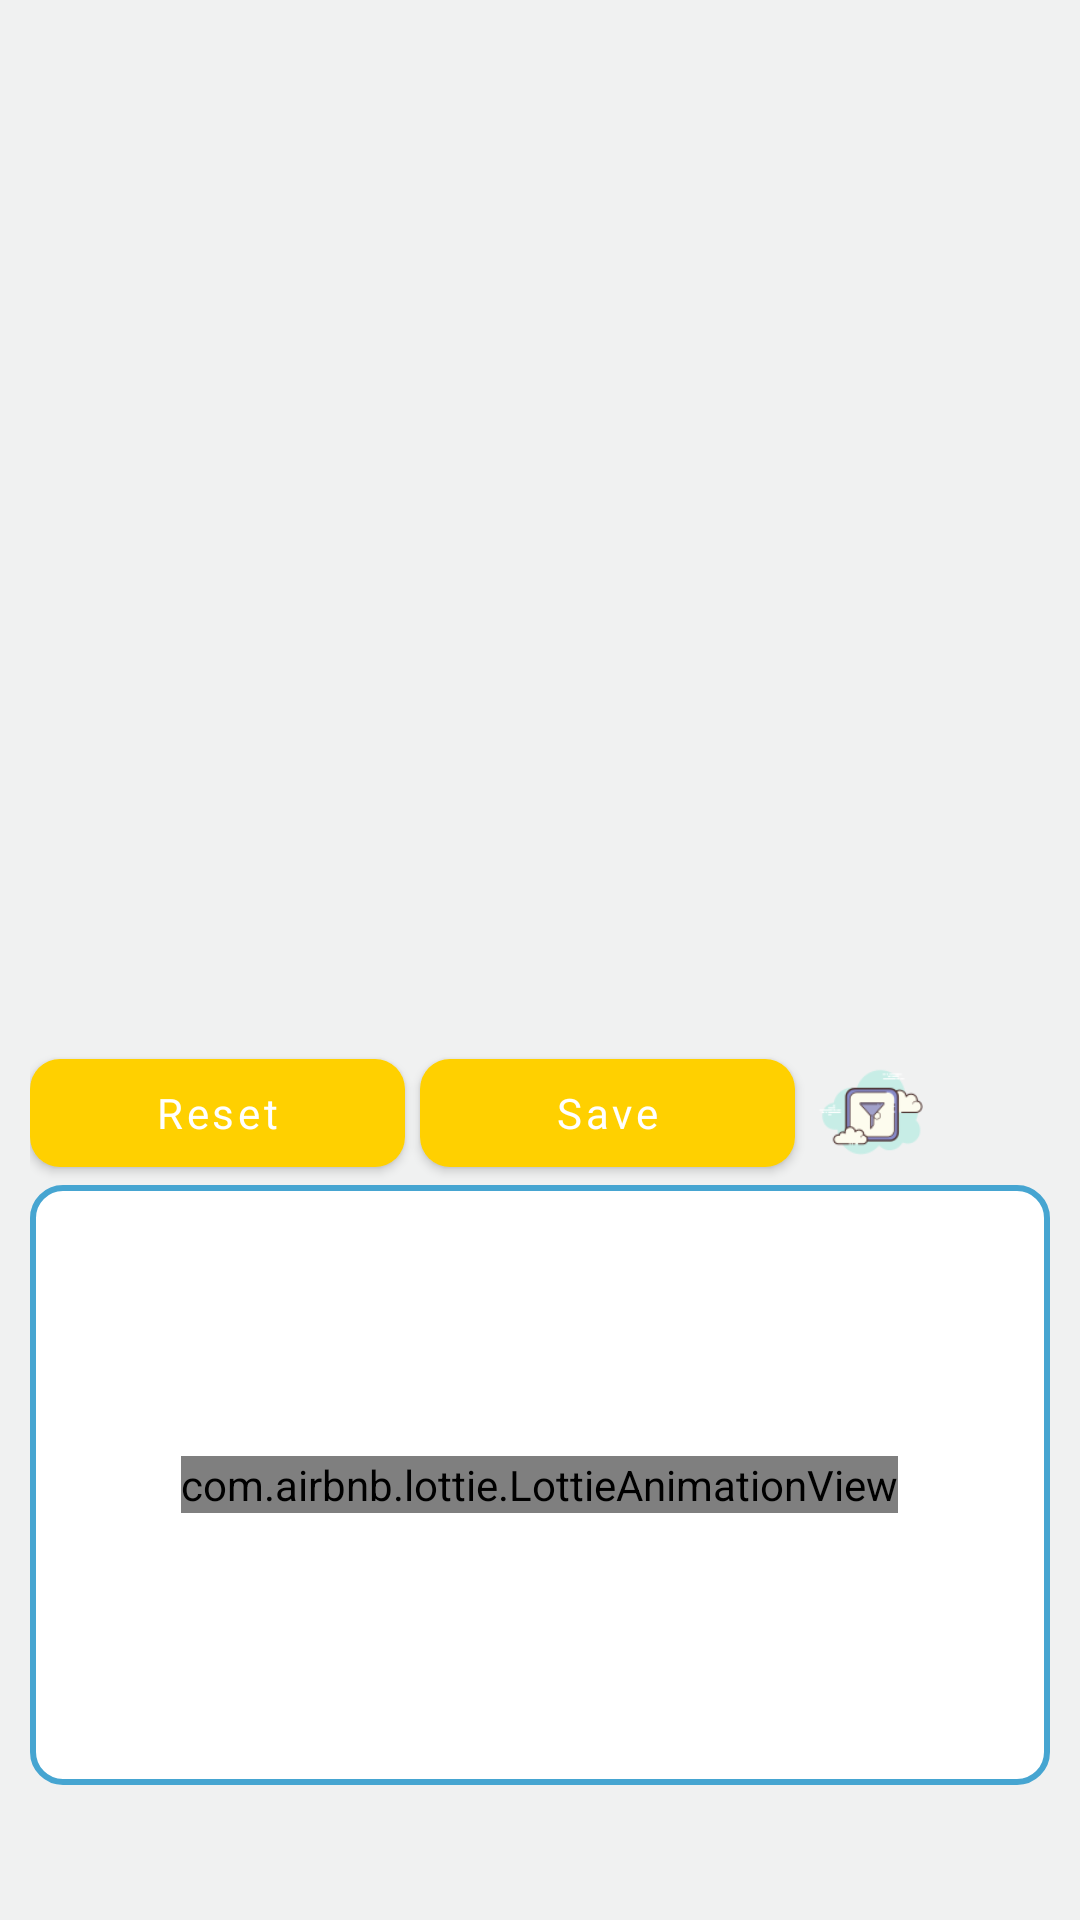

Android layout source for this screen:
<!-- AndroidManifest.xml: application theme CustomAppTheme -->
<!-- res/layout/fragment_level_constructor.xml -->
<?xml version="1.0" encoding="utf-8"?>
<layout xmlns:android="http://schemas.android.com/apk/res/android"
    xmlns:app="http://schemas.android.com/apk/res-auto"
    xmlns:tools="http://schemas.android.com/tools">

    <data>

        <variable
            name="level"
            type="com.example.emojifinder.ui.categories.SmallLevelModel" />
    </data>

    <FrameLayout
        android:layout_width="match_parent"
        android:layout_height="match_parent"
        android:background="@color/backgroundDesignColor"
        tools:context=".ui.game.campaign.gameAlerts.GameFragment">

        <RelativeLayout
            android:layout_width="match_parent"
            android:layout_height="match_parent"
            android:layout_marginTop="@dimen/margin_layout_top"
            android:layout_marginBottom="@dimen/margin_layout_bottom">

            <androidx.appcompat.widget.Toolbar
                android:id="@+id/constructor_toolbar"
                android:layout_width="match_parent"
                android:layout_height="wrap_content"
                android:theme="@style/ToolbarTheme"
                android:fontFamily="@font/ru_eng_sriracha" />

            <ScrollView
                android:id="@+id/constructor_level_sv"
                android:layout_width="match_parent"
                android:layout_height="match_parent"
                android:layout_above="@id/stat_place"
                android:layout_below="@id/constructor_toolbar"
                android:layout_marginStart="5dp"
                android:overScrollMode="never"
                android:clipToPadding="false"
                android:layout_marginEnd="5dp"
                android:scrollbars="none">

                <androidx.recyclerview.widget.RecyclerView
                    android:id="@+id/constructor_level_rv"
                    android:layout_width="match_parent"
                    android:layout_height="wrap_content"
                    android:clipToPadding="false"
                    android:overScrollMode="never"
                    app:layoutManager="androidx.recyclerview.widget.GridLayoutManager"
                    app:spanCount="10" />

            </ScrollView>

            <LinearLayout
                android:id="@+id/stat_place"
                android:layout_width="match_parent"
                android:layout_height="wrap_content"
                android:layout_above="@id/all_emojis_constructor_rl"
                android:layout_marginStart="10dp"
                android:layout_marginEnd="10dp"
                android:orientation="horizontal">

                <com.google.android.material.button.MaterialButton
                    android:id="@+id/reset_constructor"
                    android:layout_width="match_parent"
                    android:layout_height="wrap_content"
                    android:layout_marginEnd="5dp"
                    android:layout_weight="1"
                    android:fontFamily="@font/ru_eng_sriracha"
                    android:text="@string/reset"
                    app:cornerRadius="10dp"
                    android:textAllCaps="false"
                    app:backgroundTint="@color/textOrangeColor" />

                <com.google.android.material.button.MaterialButton
                    android:id="@+id/save_level"
                    android:layout_width="match_parent"
                    android:layout_height="wrap_content"
                    android:layout_marginEnd="5dp"
                    android:layout_weight="1"
                    android:fontFamily="@font/ru_eng_sriracha"
                    android:text="@string/save_info"
                    app:cornerRadius="10dp"
                    android:textAllCaps="false"
                    app:backgroundTint="@color/textOrangeColor" />

                <androidx.appcompat.widget.AppCompatImageView
                    android:id="@+id/filter_toggle_button"
                    android:layout_width="40dp"
                    android:layout_height="40dp"
                    android:layout_gravity="center"
                    android:layout_marginEnd="10dp"
                    android:src="@drawable/icons8_filter_100px" />

                <androidx.appcompat.widget.AppCompatImageView
                    android:id="@+id/to_checked_emoji"
                    android:layout_width="30dp"
                    android:layout_height="30dp"
                    android:layout_gravity="center"
                    android:scaleType="fitCenter"
                    android:src="@drawable/icons8_checked_48px" />

            </LinearLayout>


            <RelativeLayout
                android:id="@+id/all_emojis_constructor_rl"
                android:layout_width="match_parent"
                android:layout_height="200dp"
                android:layout_alignParentBottom="true"
                android:layout_marginStart="10dp"
                android:layout_marginEnd="10dp">

                <androidx.recyclerview.widget.RecyclerView
                    android:id="@+id/all_emojis_constructor"
                    android:layout_width="match_parent"
                    android:layout_height="200dp"
                    android:clipToPadding="false"
                    android:overScrollMode="never"
                    android:background="@drawable/your_emojis_style"
                    android:padding="5dp"
                    android:scrollbars="vertical"
                    app:layoutManager="androidx.recyclerview.widget.GridLayoutManager"
                    app:spanCount="8" />

                <com.airbnb.lottie.LottieAnimationView
                    android:id="@+id/level_progress_bar"
                    android:layout_width="wrap_content"
                    android:layout_height="wrap_content"
                    android:layout_centerInParent="true"
                    android:layout_gravity="center"
                    app:lottie_autoPlay="true"
                    app:lottie_loop="true"
                    app:lottie_rawRes="@raw/loading_dots" />

            </RelativeLayout>

            <RelativeLayout
                android:id="@+id/filters_place"
                android:layout_width="match_parent"
                android:layout_height="200dp"
                android:layout_below="@id/stat_place"
                android:layout_marginStart="10dp"
                android:layout_marginEnd="10dp"
                android:background="@drawable/your_emojis_style"
                android:visibility="invisible">

                <ScrollView
                    android:id="@+id/chip_group_scroll_view"
                    android:layout_width="match_parent"
                    android:layout_height="match_parent"
                    android:clipToPadding="false"
                    android:layout_above="@id/filters_button_place"
                    android:layout_marginTop="5dp"
                    android:overScrollMode="never"
                    android:layout_marginBottom="5dp">

                    <com.google.android.material.chip.ChipGroup
                        android:id="@+id/categories_chip_group"
                        android:layout_width="wrap_content"
                        android:layout_height="wrap_content"
                        android:isScrollContainer="true"
                        android:layout_marginStart="5dp"
                        android:layout_marginEnd="5dp"
                        android:layout_marginBottom="10dp">

                    </com.google.android.material.chip.ChipGroup>

                </ScrollView>

                <LinearLayout
                    android:id="@+id/filters_button_place"
                    android:layout_width="match_parent"
                    android:layout_height="wrap_content"
                    android:layout_alignParentBottom="true"
                    android:orientation="horizontal">

                    <com.google.android.material.button.MaterialButton
                        android:id="@+id/apply_filters"
                        android:layout_width="match_parent"
                        android:layout_height="50dp"
                        android:layout_marginStart="10dp"
                        android:layout_marginEnd="5dp"
                        android:layout_weight="1"
                        android:fontFamily="@font/ru_eng_sriracha"
                        android:text="@string/filter"
                        android:textAlignment="center"
                        android:textAllCaps="false"
                        android:textColor="@android:color/white"
                        android:textSize="18sp"
                        app:cornerRadius="10dp"
                        app:backgroundTint="@color/textOrangeColor" />

                    <com.google.android.material.button.MaterialButton
                        android:id="@+id/reset_filters"
                        android:layout_width="match_parent"
                        android:layout_height="50dp"
                        android:layout_marginStart="5dp"
                        android:layout_marginEnd="10dp"
                        android:layout_weight="1"
                        android:fontFamily="@font/ru_eng_sriracha"
                        android:text="@string/reset"
                        android:textAlignment="center"
                        android:textAllCaps="false"
                        android:textColor="@android:color/white"
                        android:textSize="18sp"
                        app:cornerRadius="10dp"
                        app:backgroundTint="@color/textOrangeColor" />

                </LinearLayout>

            </RelativeLayout>

        </RelativeLayout>

    </FrameLayout>

</layout>
<!-- resources referenced by this layout -->
<resources>
  <color name="backgroundDesignColor">#F0F1F1</color>
  <color name="textOrangeColor">#FFD000</color>
  <dimen name="margin_layout_bottom">45dp</dimen>
  <dimen name="margin_layout_top">30dp</dimen>
  <!-- drawable icons8_filter_100px: png bitmap (drawable-v24, 5098 bytes) -->
  <!-- drawable your_emojis_style (drawable) -->
  <?xml version="1.0" encoding="utf-8"?>
  <shape xmlns:android="http://schemas.android.com/apk/res/android"
      android:shape="rectangle">
  
      <corners android:radius="10dp"/>
      <stroke android:width="2dp"
          android:color="@color/buttonBlueColor"/>
      <solid android:color="@android:color/white"/>
  </shape>
  <string name="filter">Filter</string>
  <string name="reset">Reset</string>
  <string name="save_info">Save</string>
  <style name="ToolbarTheme" parent="@style/ThemeOverlay.AppCompat.ActionBar">
          
          <item name="colorControlNormal">@color/buttonBlueColor</item>
      </style>
  <style name="CustomAppTheme" parent="Theme.MaterialComponents.Light.NoActionBar">
          
          <item name="colorPrimary">@color/colorPrimary</item>
          <item name="colorPrimaryDark">@color/colorPrimaryDark</item>
          <item name="colorAccent">@color/colorAccent</item>
          <item name="bottomSheetDialogTheme">@style/AppBottomSheetDialogTheme</item>
          <item name="android:statusBarColor">#B301BCEF</item>
          <item name="android:textAppearanceButton">@style/TextAppearance.AppCompat.Button</item>
          <item name="colorControlNormal">@color/buttonBlueColor</item>
      </style>
  <color name="buttonBlueColor">#46A5D1</color>
  <color name="colorPrimary">#6200EE</color>
  <color name="colorPrimaryDark">#3700B3</color>
  <color name="colorAccent">#6C787A</color>
  <style name="AppBottomSheetDialogTheme" parent="Theme.Design.Light.BottomSheetDialog">
          <item name="bottomSheetStyle">@style/AppModalStyle</item>
      </style>
  <style name="AppModalStyle" parent="Widget.Design.BottomSheet.Modal">
          <item name="android:background">@drawable/bottom_sheet_round_top_corners</item>
      </style>
</resources>
